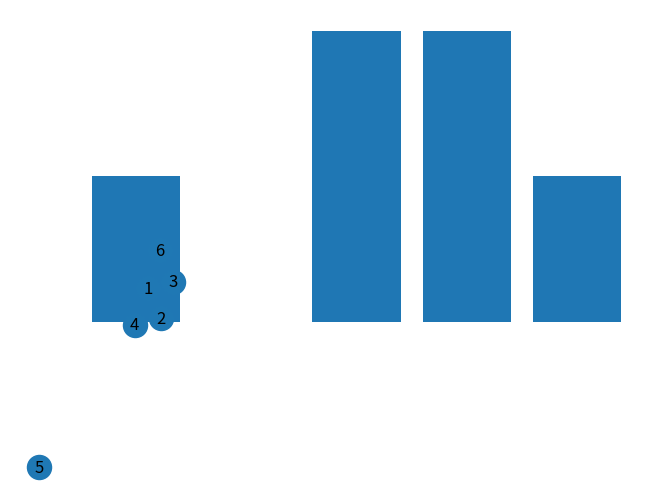
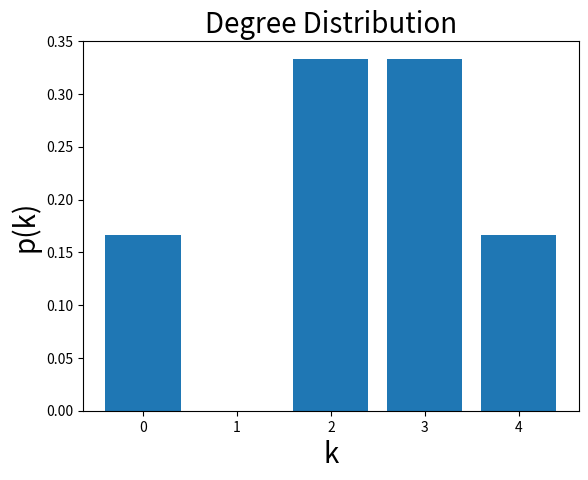
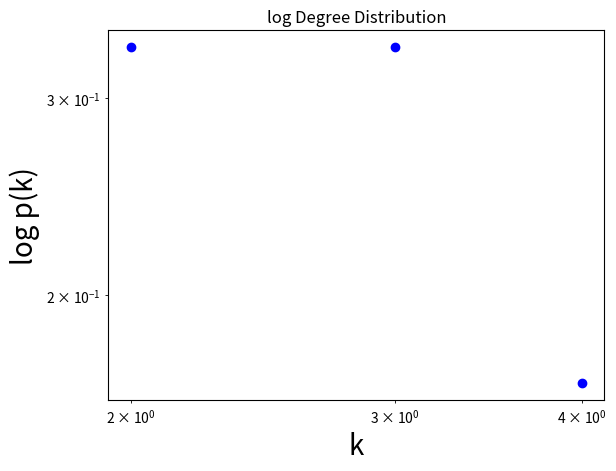
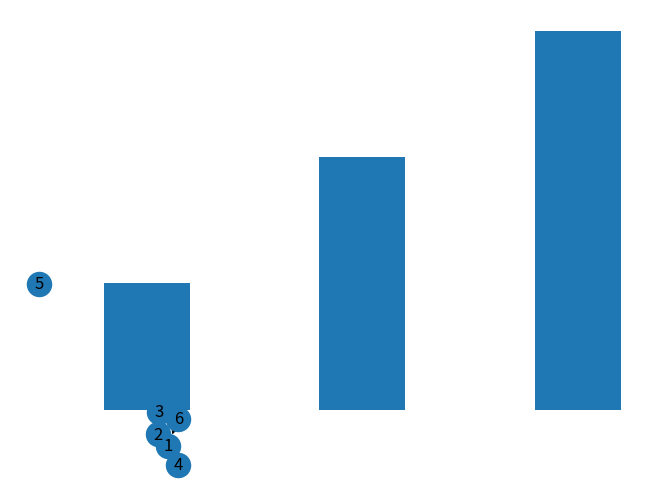
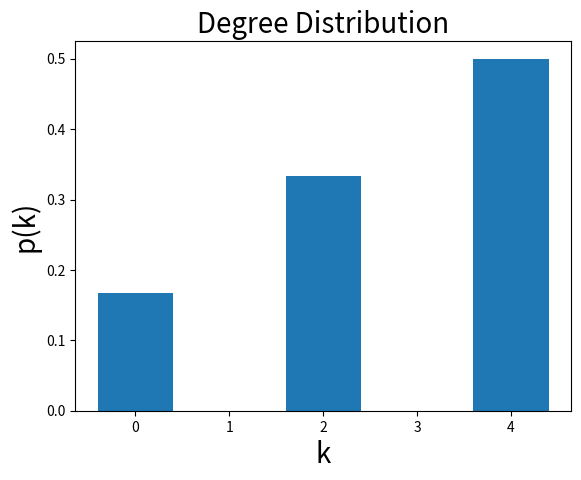
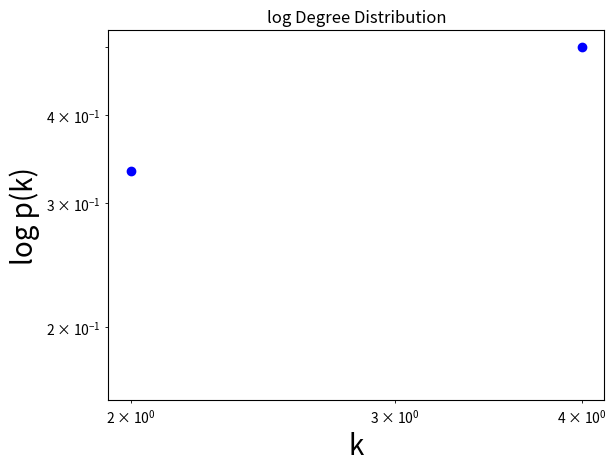

These charts were generated, in order, by the following Python code:
#!/usr/bin/env python
# coding: utf-8

# In[28]:


import networkx as nx
import matplotlib.pyplot as plt
get_ipython().run_line_magic('matplotlib', 'inline')
G = nx.Graph()
nodes_to_add = ['1', '2', '3', '4', '5', '6']
G.add_nodes_from(nodes_to_add)
edges_to_add = [('1', '2'), ('1', '3'), ('4', '1'), ('1', '6'), ('2', '3'), ('2', '4'), ('3', '6')]
G.add_edges_from(edges_to_add)
nx.draw(G, with_labels=True)


# In[40]:


def plot_degree_dist(G):
    
    degrees = G.degree()
    degrees = dict(degrees)
    values = sorted(set(degrees.values()))
    print(values)
    histo = [list(degrees.values()).count(x) for x in values]
    P_k = [x / G.order() for x in histo]
    print(len(P_k))
    
    plt.figure()
    plt.bar(values, P_k)
    plt.xlabel("k",fontsize=20)
    plt.ylabel("p(k)", fontsize=20)
    plt.title("Degree Distribution", fontsize=20)
    
    plt.show()
    plt.figure()
    plt.grid(False)
    plt.loglog(values, P_k, "bo")
    plt.xlabel("k", fontsize=20)
    plt.ylabel("log p(k)", fontsize=20)
    plt.title("log Degree Distribution")
    plt.show()
    plt.show()  


# In[48]:


from collections import Counter
degree_sequence = [G.degree(n) for n in G.nodes]
degree_counts = Counter(degree_sequence)
min_degree, max_degree = min(degree_counts.keys()), max(degree_counts.keys())
plt.xlabel("Degree", fontsize=20)
plt.ylabel("Number of Nodes", fontsize=20)
plot_x = list(range(min_degree, max_degree + 1))
plot_y = [degree_counts.get(x, 0) for x in plot_x]
plt.bar(plot_x, plot_y)


# In[56]:


Adj = nx.adjacency_matrix(G).todense()
plot_degree_dist(G)


# In[57]:


Adj


# In[58]:


D = nx.DiGraph()
nodes_to_add = ['1', '2', '3', '4', '5', '6']
D.add_nodes_from(nodes_to_add)
edges_to_add = [('1', '2'), ('4', '1'), ('2', '3'), ('2', '4'), ('3', '2'), ('3', '1'), ('6', '1'), ('6', '3')]
D.add_edges_from(edges_to_add)
nx.draw(D, with_labels=True)


# In[59]:


from collections import Counter
degree_sequence = [D.degree(n) for n in D.nodes]
degree_counts = Counter(degree_sequence)
min_degree, max_degree = min(degree_counts.keys()), max(degree_counts.keys())
plt.xlabel("Degree", fontsize=20)
plt.ylabel("Number of Nodes", fontsize=20)
plot_x = list(range(min_degree, max_degree + 1))
plot_y = [degree_counts.get(x, 0) for x in plot_x]
plt.bar(plot_x, plot_y)


# In[60]:


Adj = nx.adjacency_matrix(D).todense()
Adj


# In[61]:


plot_degree_dist(D)


# In[ ]:





# In[ ]:
